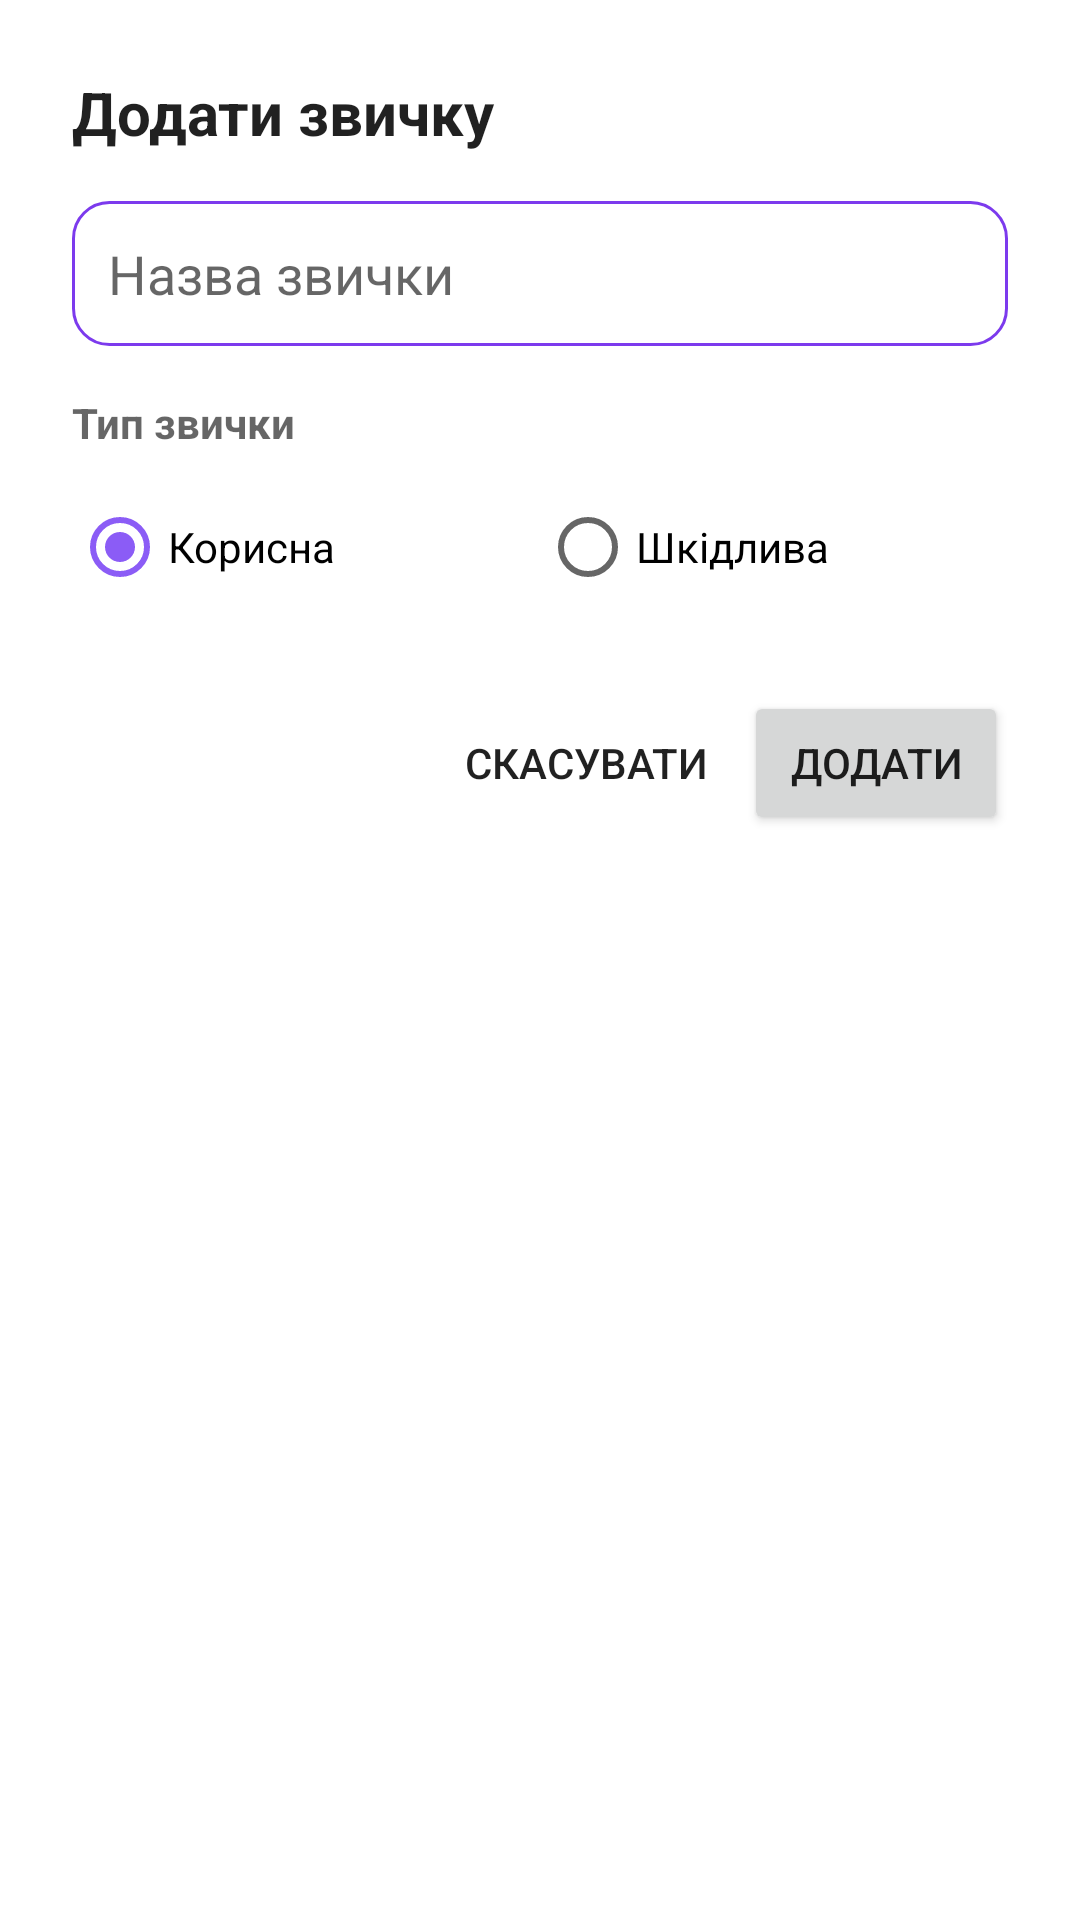

Produce the Android XML layout that renders to this screen, including the resource entries it uses.
<!-- AndroidManifest.xml: application theme Theme.YourHabitBuddy -->
<!-- res/layout/dialog_add_habit.xml -->
<?xml version="1.0" encoding="utf-8"?>
<LinearLayout xmlns:android="http://schemas.android.com/apk/res/android"
    android:layout_width="match_parent"
    android:layout_height="wrap_content"
    android:orientation="vertical"
    android:padding="24dp">

    <TextView
        android:id="@+id/tv_title"
        android:layout_width="wrap_content"
        android:layout_height="wrap_content"
        android:text="@string/add_habit"
        android:textSize="20sp"
        android:textStyle="bold"
        android:textColor="?android:textColorPrimary"
        android:layout_marginBottom="16dp" />

    <EditText
        android:id="@+id/et_habit_name"
        android:layout_width="match_parent"
        android:layout_height="wrap_content"
        android:hint="@string/habit_name"
        android:inputType="textCapWords"
        android:padding="12dp"
        android:background="@drawable/edittext_background"
        android:layout_marginBottom="16dp" />

    <TextView
        android:layout_width="wrap_content"
        android:layout_height="wrap_content"
        android:text="@string/habit_type"
        android:textSize="14sp"
        android:textStyle="bold"
        android:textColor="?android:textColorSecondary"
        android:layout_marginBottom="8dp" />

    <RadioGroup
        android:id="@+id/rg_type"
        android:layout_width="match_parent"
        android:layout_height="wrap_content"
        android:orientation="horizontal"
        android:layout_marginBottom="24dp">

        <RadioButton
            android:id="@+id/rb_good"
            android:layout_width="0dp"
            android:layout_height="wrap_content"
            android:layout_weight="1"
            android:text="@string/good_habit"
            android:checked="true" />

        <RadioButton
            android:id="@+id/rb_bad"
            android:layout_width="0dp"
            android:layout_height="wrap_content"
            android:layout_weight="1"
            android:text="@string/bad_habit" />

    </RadioGroup>

    <LinearLayout
        android:layout_width="match_parent"
        android:layout_height="wrap_content"
        android:orientation="horizontal"
        android:gravity="end">

        <Button
            android:id="@+id/btn_cancel"
            android:layout_width="wrap_content"
            android:layout_height="wrap_content"
            android:text="@string/cancel"
            style="@style/Widget.AppCompat.Button.Borderless" />

        <Button
            android:id="@+id/btn_add"
            android:layout_width="wrap_content"
            android:layout_height="wrap_content"
            android:text="@string/add" />

    </LinearLayout>

</LinearLayout>
<!-- resources referenced by this layout -->
<resources>
  <!-- drawable edittext_background (drawable) -->
  <?xml version="1.0" encoding="utf-8"?>
  <shape xmlns:android="http://schemas.android.com/apk/res/android">
      <solid android:color="?attr/colorSurface" />
      <corners android:radius="12dp" />
      <stroke android:width="1dp" android:color="?attr/colorPrimary" />
  </shape>
  <string name="add">Додати</string>
  <string name="add_habit">Додати звичку</string>
  <string name="bad_habit">Шкідлива</string>
  <string name="cancel">Скасувати</string>
  <string name="good_habit">Корисна</string>
  <string name="habit_name">Назва звички</string>
  <string name="habit_type">Тип звички</string>
  <style name="Theme.YourHabitBuddy" parent="Theme.MaterialComponents.DayNight.NoActionBar">
          <item name="colorPrimary">@color/primary</item>
          <item name="colorPrimaryVariant">@color/primary_dark</item>
          <item name="colorOnPrimary">@color/white</item>
          <item name="colorSecondary">@color/primary_light</item>
          <item name="android:statusBarColor">@color/primary_dark</item>
      </style>
  <color name="primary">#7C3AED</color>
  <color name="primary_dark">#6D28D9</color>
  <color name="white">#FFFFFF</color>
  <color name="primary_light">#8B5CF6</color>
</resources>
